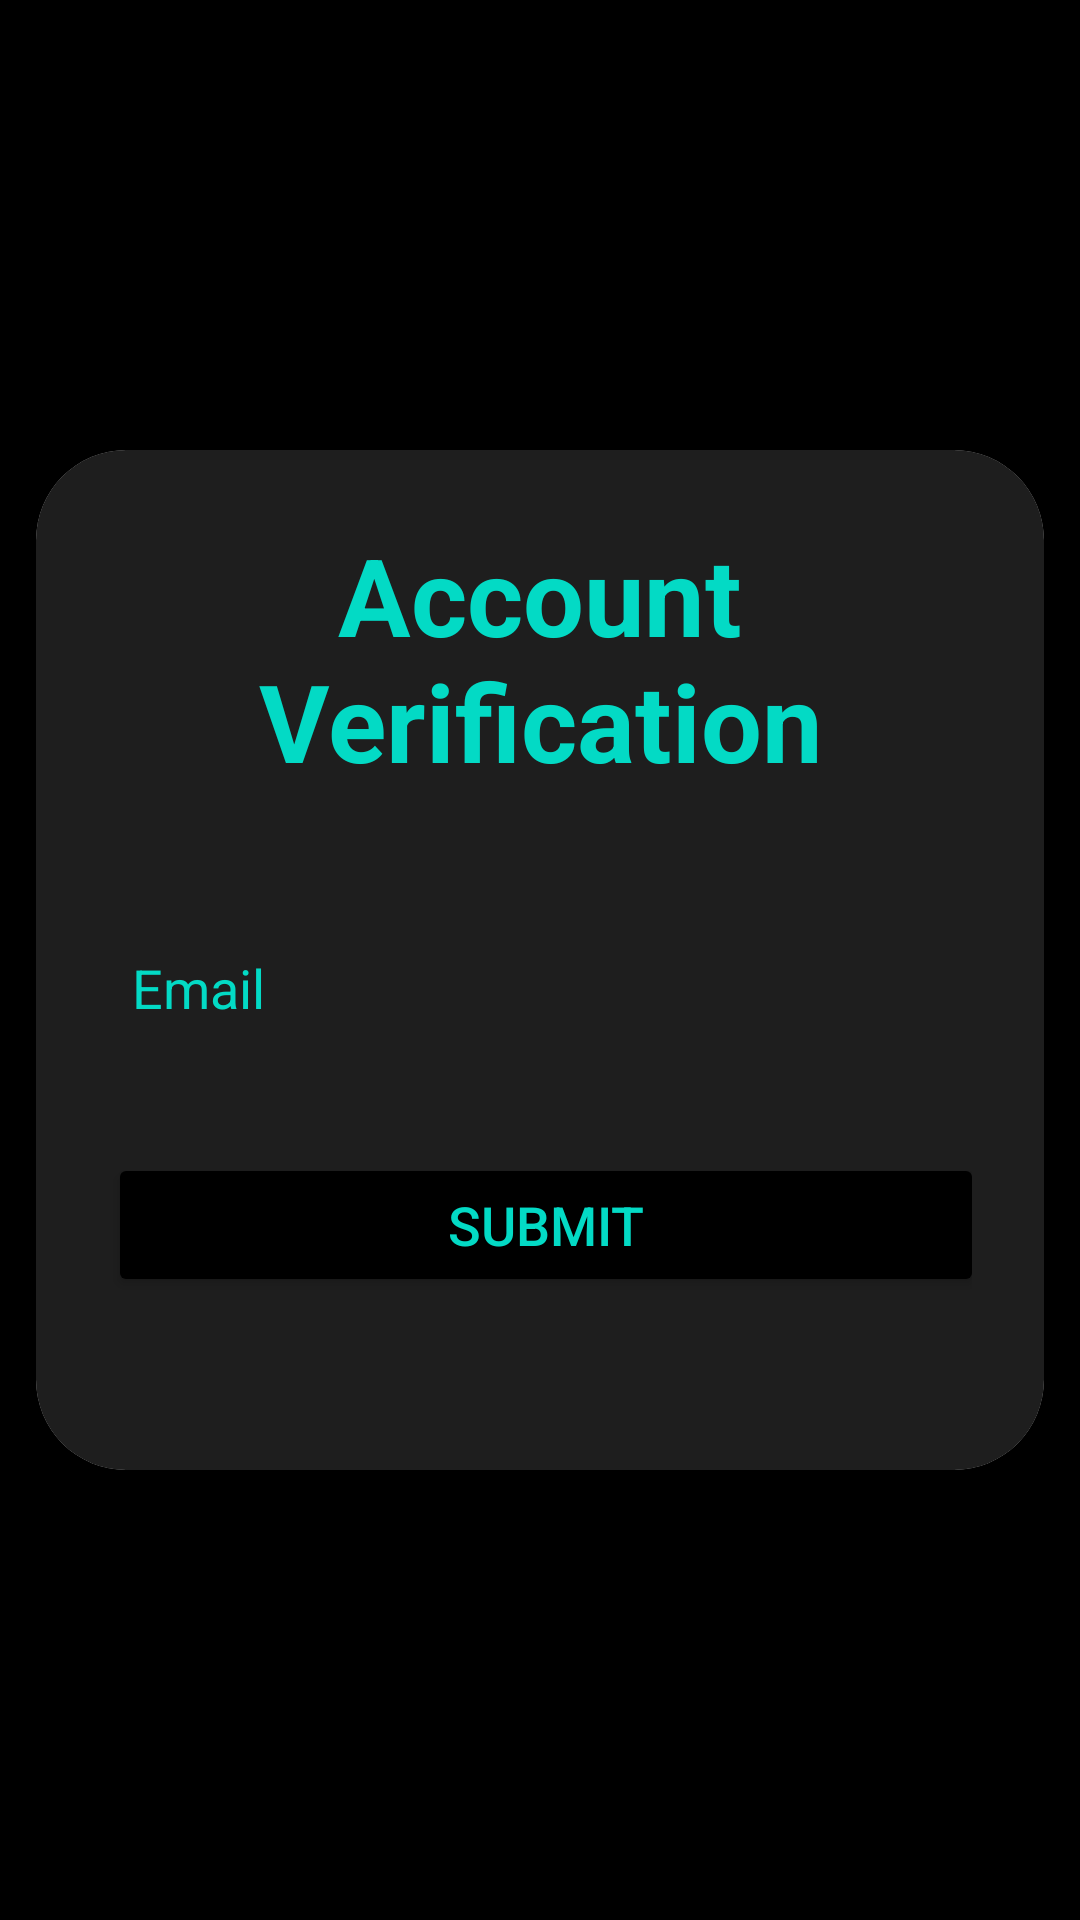

This screen was rendered from an Android layout file. Write that file and the resources it references.
<!-- AndroidManifest.xml: application theme Theme.Fukc -->
<!-- res/layout/forget_password.xml -->
<?xml version="1.0" encoding="utf-8"?>
<LinearLayout xmlns:android="http://schemas.android.com/apk/res/android"
    xmlns:app="http://schemas.android.com/apk/res-auto"
    xmlns:tools="http://schemas.android.com/tools"
    tools:ignore="HardcodedText"
    android:layout_width="match_parent"
    android:layout_height="match_parent"
    android:gravity="center"
    android:background="@color/black"
    android:visibility="visible"
    android:orientation="vertical"
    tools:context=".Register_user">


    <androidx.cardview.widget.CardView
        android:layout_width="336dp"
        android:layout_height="wrap_content"
        android:layout_margin="30dp"
        android:background="@drawable/custom_textfile"
        app:cardCornerRadius="30dp"
        app:cardElevation="20dp">

        <LinearLayout
            android:layout_width="match_parent"
            android:layout_height="340dp"
            android:layout_gravity="center"
            android:orientation="vertical"
            android:background="@color/blackone"
            android:padding="24dp">

            <TextView
                android:id="@+id/accountverifytext"
                android:layout_width="match_parent"
                android:layout_height="wrap_content"
                android:text="Account Verification"
                android:textAlignment="center"
                android:textColor="@color/teal_200"

                android:textSize="36sp"
                android:textStyle="bold" />

            <EditText
                android:id="@+id/usernameverify"
                android:layout_width="match_parent"
                android:layout_height="50dp"
                android:layout_marginTop="40dp"
                android:textColorHint="@color/teal_200"
                android:background="@drawable/custom_textfile"
                android:drawableStart="@drawable/ic_baseline_person_24"
                android:drawablePadding="8dp"
                android:hint="Email"
                android:padding="8dp"
                android:textColor="@color/white"
                android:textColorHighlight="@color/cardview_dark_background"
                tools:ignore="Autofill,TextFields" />


            <Button
                android:id="@+id/btnverify"
                android:layout_width="292dp"
                android:layout_height="wrap_content"
                android:layout_marginTop="30dp"
                android:backgroundTint="@color/black"
                android:textColor="@color/teal_200"
                android:minHeight="48dp"
                android:text="Submit"
                android:textSize="18sp"
                app:cornerRadius="20sp" />

        </LinearLayout>
    </androidx.cardview.widget.CardView>



</LinearLayout>
<!-- resources referenced by this layout -->
<resources>
  <color name="black">#FF000000</color>
  <color name="blackone">#1E1E1E</color>
  <color name="teal_200">#FF03DAC5</color>
  <color name="white">#FFFFFFFF</color>
  <style name="Theme.Fukc" parent="Theme.MaterialComponents.DayNight.NoActionBar">
          
          <item name="colorPrimary">#0F9D58</item>
          <item name="colorPrimaryVariant">#0F9D58</item>
          <item name="colorOnPrimary">@color/black</item>
          
          <item name="colorSecondary">@color/teal_200</item>
          <item name="colorSecondaryVariant">@color/teal_700</item>
          <item name="colorOnSecondary">@color/black</item>
          
          <item name="android:statusBarColor" tools:targetApi="l">?attr/colorPrimaryVariant</item>
          
          <item name="actionOverflowButtonStyle">@style/MenuPopupTheme</item>
      </style>
  <color name="teal_700">#FF018786</color>
  <style name="MenuPopupTheme" parent="Widget.AppCompat.ActionButton.Overflow">
          <item name="android:tint">@android:color/white</item>
      </style>
</resources>
